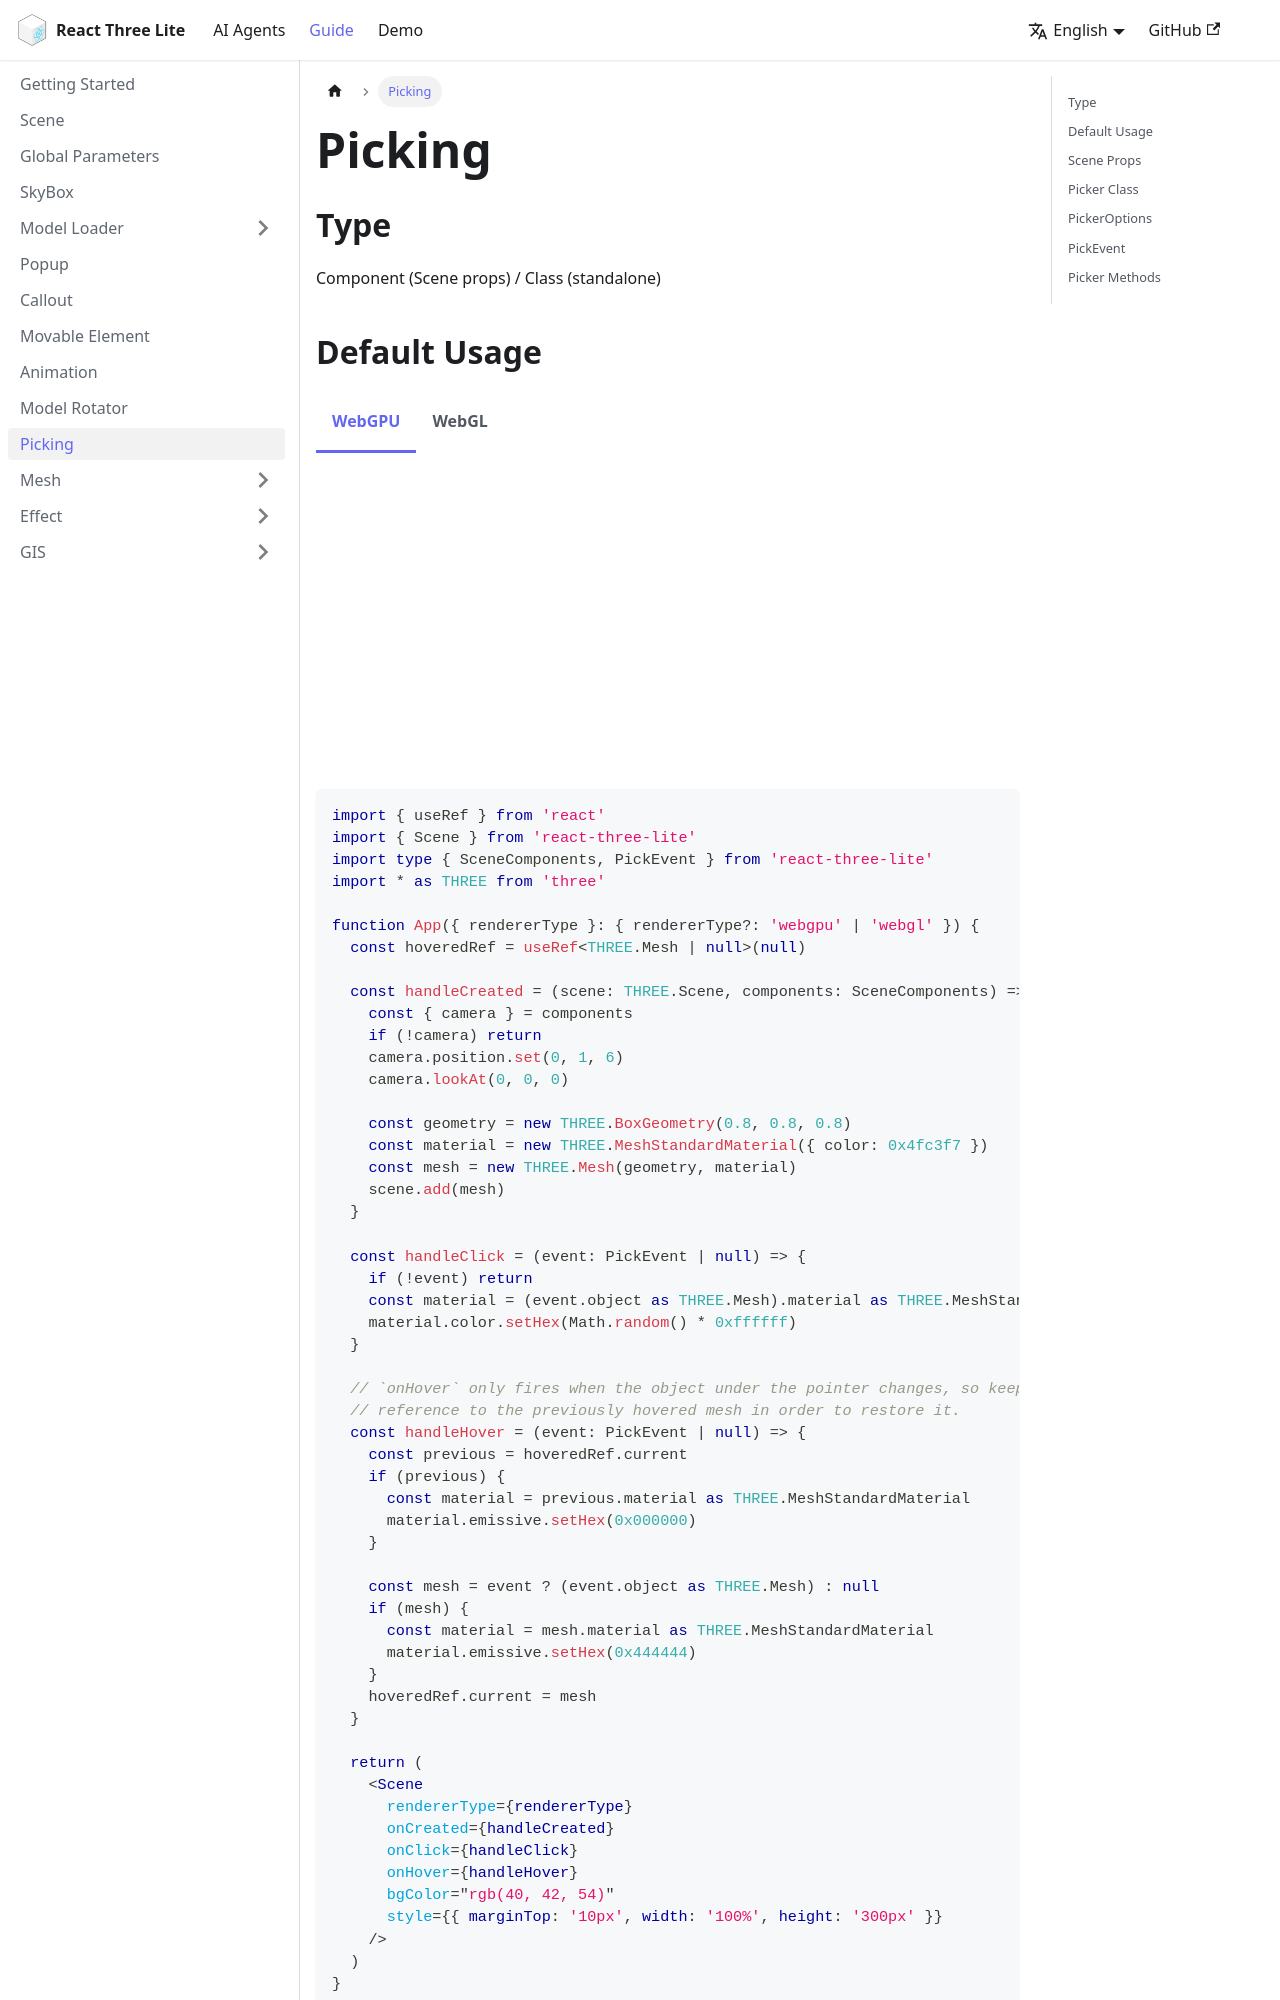

repository: sunquakes/react-three-lite · page: guide/picking.html · generator: docusaurus

---
id: picking
lang: en-US
title: Picking
---

import Tabs from '@theme/Tabs'
import TabItem from '@theme/TabItem'
import Picking from '@site/src/components/Picking'

## Type

Component (Scene props) / Class (standalone)

## Default Usage

<Tabs groupId="renderer">
  <TabItem value="webgpu" label="WebGPU" default>
    <Picking />
  </TabItem>
  <TabItem value="webgl" label="WebGL">
    <Picking rendererType="webgl" />
  </TabItem>
</Tabs>

```tsx
import { useRef } from 'react'
import { Scene } from 'react-three-lite'
import type { SceneComponents, PickEvent } from 'react-three-lite'
import * as THREE from 'three'

function App({ rendererType }: { rendererType?: 'webgpu' | 'webgl' }) {
  const hoveredRef = useRef<THREE.Mesh | null>(null)

  const handleCreated = (scene: THREE.Scene, components: SceneComponents) => {
    const { camera } = components
    if (!camera) return
    camera.position.set(0, 1, 6)
    camera.lookAt(0, 0, 0)

    const geometry = new THREE.BoxGeometry(0.8, 0.8, 0.8)
    const material = new THREE.MeshStandardMaterial({ color: 0x4fc3f7 })
    const mesh = new THREE.Mesh(geometry, material)
    scene.add(mesh)
  }

  const handleClick = (event: PickEvent | null) => {
    if (!event) return
    const material = (event.object as THREE.Mesh).material as THREE.MeshStandardMaterial
    material.color.setHex(Math.random() * 0xffffff)
  }

  // `onHover` only fires when the object under the pointer changes, so keep a
  // reference to the previously hovered mesh in order to restore it.
  const handleHover = (event: PickEvent | null) => {
    const previous = hoveredRef.current
    if (previous) {
      const material = previous.material as THREE.MeshStandardMaterial
      material.emissive.setHex(0x000000)
    }

    const mesh = event ? (event.object as THREE.Mesh) : null
    if (mesh) {
      const material = mesh.material as THREE.MeshStandardMaterial
      material.emissive.setHex(0x444444)
    }
    hoveredRef.current = mesh
  }

  return (
    <Scene
      rendererType={rendererType}
      onCreated={handleCreated}
      onClick={handleClick}
      onHover={handleHover}
      bgColor="rgb(40, 42, 54)"
      style={{ marginTop: '10px', width: '100%', height: '300px' }}
    />
  )
}
```
